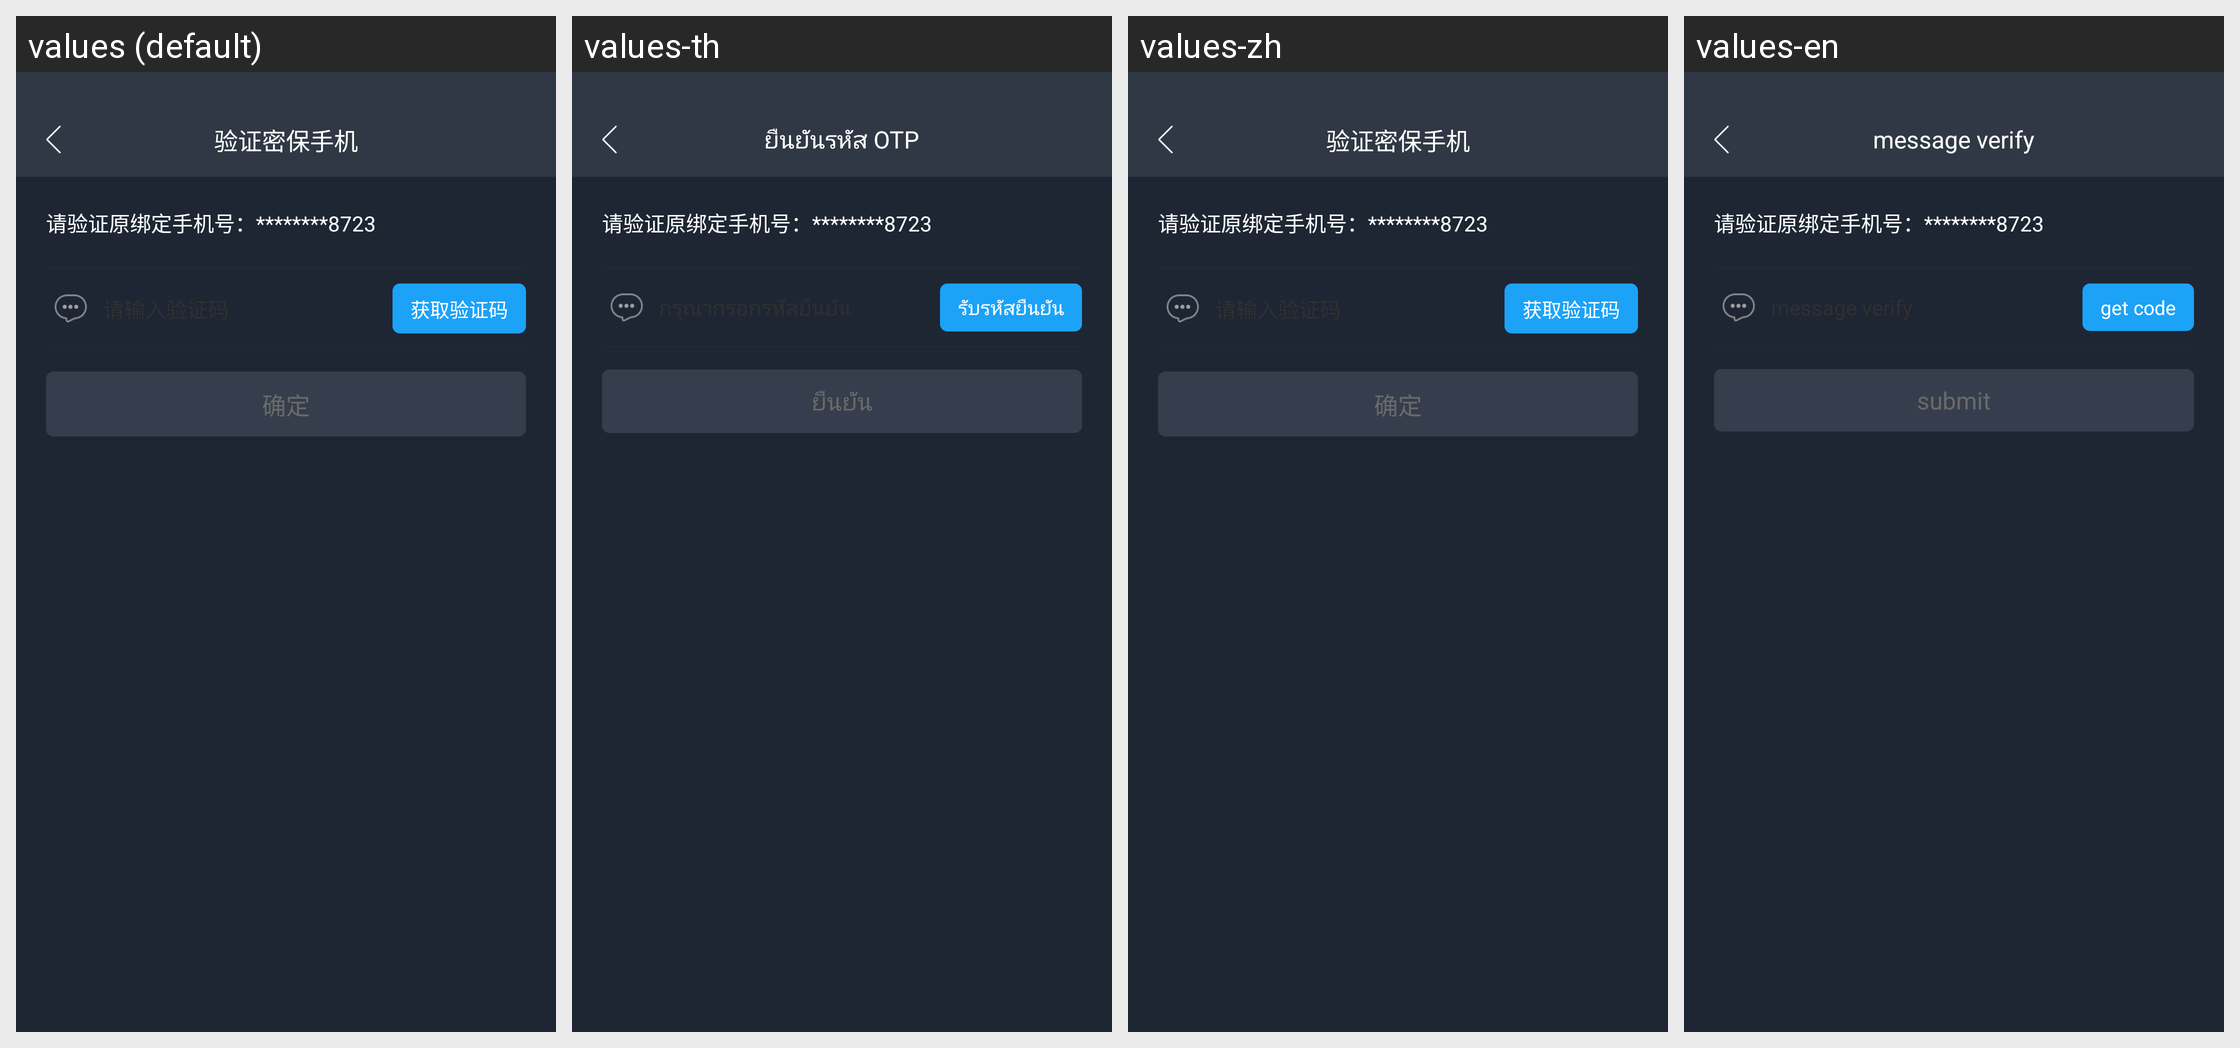

Here is an Android app screen in its default locale and in the app's own translations. Write out the translated-string differences for the strings that appear on this screen.
Android screen res/layout/activity_change_phone4.xml rendered under 4 locales, left to right: values (default), values-th, values-zh, values-en. Device: Nexus 5 (rendered at 1080×1920; each locale shown at half size, 540×960, under a caption strip naming it); theme AppTheme.
Other locales in the repository, not shown: values-sk, values-vi, values-zh-rTW.
Strings drawn on this screen, with the default value and each locale's value (text and hints the layout hard-codes, and strings that could not be matched under every locale, appear in the picture but are not listed):

tishi19
  values: 验证密保手机
  values-th: ยืนยันรหัส OTP
  values-zh: 验证密保手机
  values-en: message verify

tishi11
  values: 获取验证码
  values-th: รับรหัสยืนยัน
  values-zh: 获取验证码
  values-en: get code

button
  values: 确定
  values-th: ยืนยัน
  values-zh: 确定
  values-en: submit
